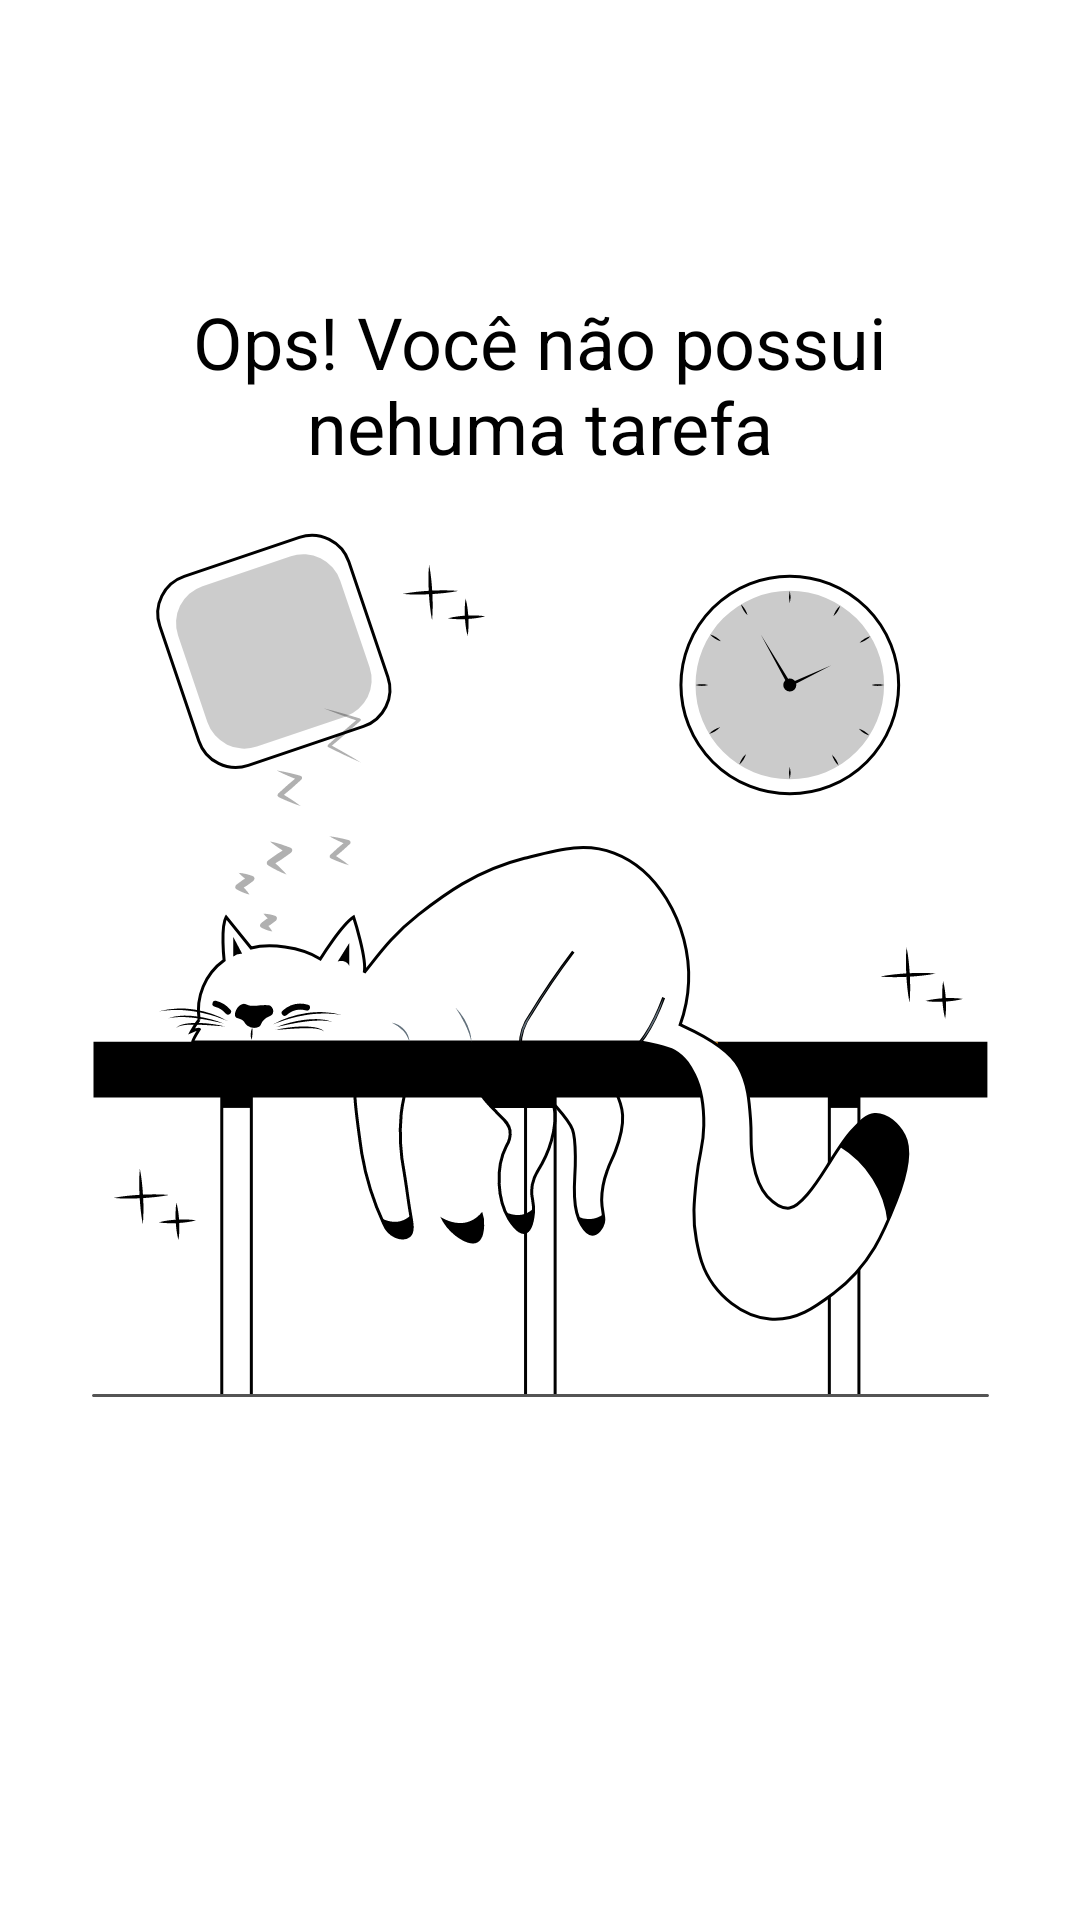

Android layout source for this screen:
<!-- AndroidManifest.xml: application theme Theme.ToDoList -->
<!-- res/layout/empty_state.xml -->
<?xml version="1.0" encoding="utf-8"?>
<androidx.constraintlayout.widget.ConstraintLayout xmlns:android="http://schemas.android.com/apk/res/android"
    android:id="@+id/empty_state"
    android:layout_width="match_parent"
    android:layout_height="match_parent"
    xmlns:app="http://schemas.android.com/apk/res-auto"
    android:layout_margin="16dp">
    
    <TextView
        android:id="@+id/tv_message"
        android:layout_width="wrap_content"
        android:layout_height="wrap_content"
        android:text="@string/label_you_dont_have_task"
        app:layout_constraintStart_toStartOf="parent"
        android:layout_marginBottom="16dp"
        app:layout_constraintBottom_toTopOf="@id/iv_image"
        android:textColor="@color/black"
        android:textSize="24sp"
        android:gravity="center"
        app:layout_constraintEnd_toEndOf="parent"/>

    <androidx.appcompat.widget.AppCompatImageView
        android:id="@+id/iv_image"
        app:layout_constraintBottom_toBottomOf="parent"
        app:srcCompat="@drawable/ic_empty_state"
        app:layout_constraintEnd_toEndOf="parent"
        app:layout_constraintStart_toStartOf="parent"
        app:layout_constraintTop_toTopOf="parent"
        android:layout_width="wrap_content"
        android:layout_height="wrap_content"/>



</androidx.constraintlayout.widget.ConstraintLayout>
<!-- resources referenced by this layout -->
<resources>
  <!-- drawable ic_empty_state: vector/xml drawable (drawable, 23027 chars, omitted) -->
  <string name="label_you_dont_have_task">Ops! Você não possui\nnehuma tarefa</string>
  <style name="Theme.ToDoList" parent="Theme.MaterialComponents.Light.NoActionBar">
          <item name="colorPrimary">@color/black</item>
          <item name="colorPrimaryDark">@color/black</item>
  
           <item name="colorSecondary">@color/black</item>
          <item name="colorOnSecondary">@color/white</item>
      </style>
  <!-- not gathered from this repository: default colours our renderer supplied (Android Studio template values) -->
  <color name="black">#FF000000</color>
  <color name="white">#FFFFFFFF</color>
</resources>
